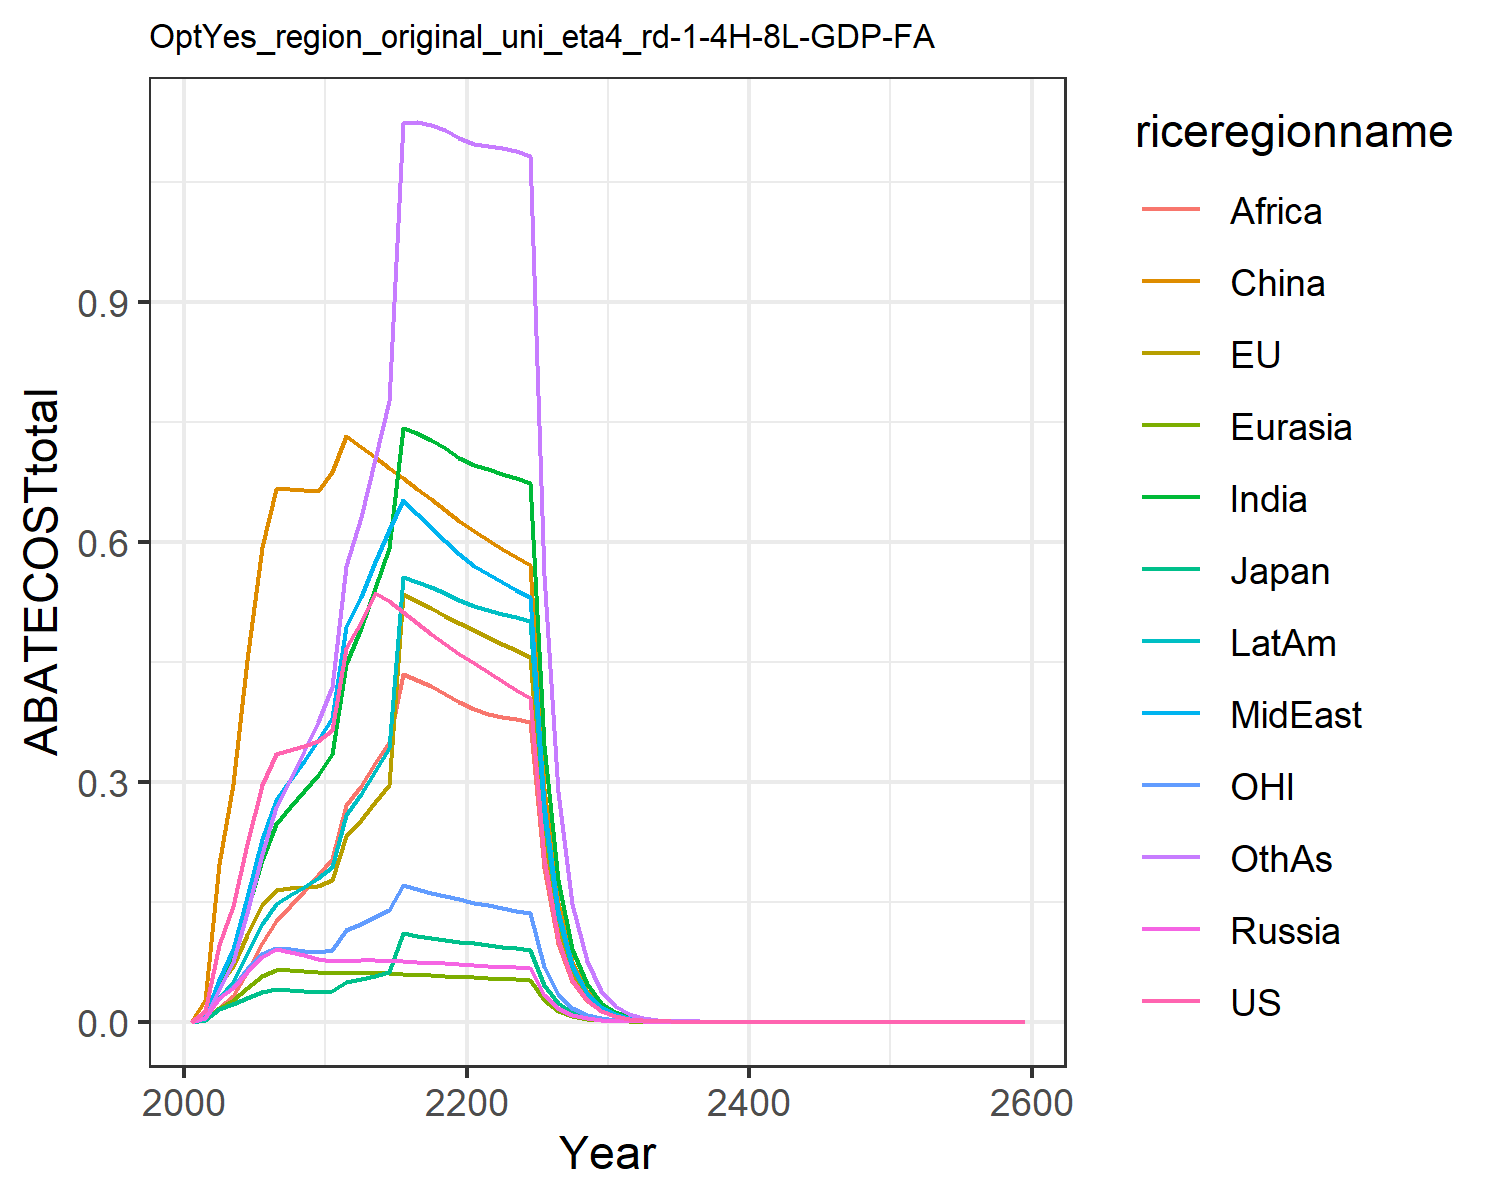

Data behind this chart, as committed beside it:
0.0, 0.0, 0.0, 0.0, 0.0, 0.0, 0.0, 0.0, 0.0, 0.0, 0.0, 0.0
0.01328, 0.006363, 0.002446, 0.004338, 0.002393, 0.02675, 0.005291, 0.006229, 0.001786, 0.003554, 0.004169, 0.004398
0.09606, 0.04637, 0.01609, 0.02975, 0.01769, 0.1975, 0.04561, 0.05276, 0.01696, 0.02952, 0.02971, 0.04012
0.1445, 0.07026, 0.02198, 0.04252, 0.02704, 0.2979, 0.07943, 0.09094, 0.03262, 0.05009, 0.04389, 0.07423
0.2219, 0.1085, 0.03002, 0.06263, 0.042, 0.4521, 0.1379, 0.1565, 0.06222, 0.0846, 0.06556, 0.1362
0.2963, 0.1455, 0.03748, 0.08141, 0.05671, 0.5942, 0.2024, 0.2279, 0.09809, 0.1219, 0.08477, 0.2099
0.3354, 0.1651, 0.04083, 0.09039, 0.065, 0.6663, 0.2475, 0.2779, 0.1265, 0.1476, 0.09277, 0.2682
0.3399, 0.167, 0.03977, 0.08769, 0.06499, 0.6663, 0.2682, 0.3017, 0.1443, 0.1585, 0.09083, 0.3027
0.3451, 0.1686, 0.03875, 0.08314, 0.06342, 0.6652, 0.2884, 0.3266, 0.1633, 0.1691, 0.08905, 0.3383
0.3513, 0.1701, 0.0378, 0.0787, 0.0617, 0.6632, 0.3083, 0.3527, 0.1835, 0.1795, 0.08746, 0.3751
0.365, 0.1777, 0.03857, 0.07655, 0.06087, 0.6872, 0.3349, 0.38, 0.2038, 0.194, 0.08929, 0.4182
0.4674, 0.2324, 0.04973, 0.07641, 0.06087, 0.732, 0.4477, 0.4934, 0.271, 0.2583, 0.1145, 0.5696
0.4997, 0.2523, 0.05347, 0.07679, 0.061, 0.7188, 0.492, 0.5315, 0.2951, 0.2845, 0.1221, 0.6311
0.5363, 0.2747, 0.05767, 0.07665, 0.0608, 0.706, 0.5427, 0.5745, 0.323, 0.3138, 0.1309, 0.7033
0.5261, 0.2963, 0.06165, 0.07621, 0.06036, 0.6931, 0.5924, 0.6147, 0.3498, 0.3423, 0.1392, 0.7758
0.512, 0.5351, 0.1104, 0.0756, 0.05977, 0.6801, 0.7423, 0.6519, 0.435, 0.5556, 0.1705, 1.125
0.4982, 0.526, 0.1077, 0.07486, 0.05906, 0.6668, 0.7358, 0.6355, 0.4278, 0.5501, 0.1658, 1.125
0.4849, 0.5168, 0.1051, 0.07405, 0.05825, 0.6533, 0.7273, 0.6186, 0.4195, 0.5434, 0.1613, 1.122
0.4723, 0.5076, 0.1026, 0.07318, 0.05737, 0.6398, 0.7171, 0.6015, 0.4102, 0.5356, 0.157, 1.115
0.4604, 0.4983, 0.1002, 0.07227, 0.05644, 0.6262, 0.7053, 0.5844, 0.4, 0.5269, 0.1529, 1.105
0.4487, 0.4894, 0.09787, 0.07126, 0.05557, 0.6137, 0.6963, 0.5703, 0.3915, 0.5199, 0.1491, 1.098
0.4371, 0.481, 0.09572, 0.07014, 0.05479, 0.6026, 0.6908, 0.5597, 0.3851, 0.5151, 0.1454, 1.096
0.4259, 0.4726, 0.09365, 0.06899, 0.05402, 0.5918, 0.6855, 0.5499, 0.3814, 0.5104, 0.142, 1.093
0.4153, 0.4644, 0.09167, 0.06782, 0.05324, 0.5814, 0.6799, 0.5405, 0.3781, 0.5056, 0.1387, 1.089
0.4051, 0.4564, 0.08976, 0.06666, 0.05246, 0.5711, 0.6738, 0.5313, 0.3748, 0.5006, 0.1355, 1.083
0.2052, 0.2327, 0.04562, 0.03399, 0.02681, 0.2911, 0.3462, 0.2709, 0.1927, 0.2569, 0.06874, 0.5584
0.104, 0.1187, 0.02321, 0.01732, 0.01369, 0.1483, 0.1777, 0.1381, 0.09891, 0.1317, 0.03491, 0.2874
0.05275, 0.06055, 0.01181, 0.008819, 0.006986, 0.07551, 0.09105, 0.07033, 0.05072, 0.06747, 0.01773, 0.1477
0.02674, 0.03085, 0.006002, 0.004489, 0.003563, 0.03843, 0.04661, 0.0358, 0.02598, 0.03453, 0.009002, 0.07578
0.01355, 0.01571, 0.00305, 0.002284, 0.001816, 0.01956, 0.02384, 0.01822, 0.01329, 0.01765, 0.004568, 0.03883
0.006852, 0.007978, 0.001546, 0.00116, 0.0009232, 0.009923, 0.01216, 0.009251, 0.006781, 0.008999, 0.002313, 0.01984
0.003458, 0.004038, 0.0007815, 0.0005872, 0.0004681, 0.005019, 0.006184, 0.004686, 0.00345, 0.004573, 0.001168, 0.01011
0.001744, 0.002041, 0.0003945, 0.0002971, 0.0002371, 0.002536, 0.003141, 0.002372, 0.001752, 0.002321, 0.0005891, 0.005142
0.0008796, 0.001032, 0.0001992, 0.0001502, 0.00012, 0.001281, 0.001594, 0.0012, 0.0008893, 0.001177, 0.000297, 0.002612
0.0004434, 0.000521, 0.0001005, 7.590564524313976e-5, 6.071655407954179e-5, 0.0006465, 0.0008081, 0.0006065, 0.0004509, 0.0005962, 0.0001498, 0.001326
0.0002235, 0.0002632, 5.070304999302715e-5, 3.834863691761675e-5, 3.070360224665096e-5, 0.0003263, 0.0004095, 0.0003065, 0.0002285, 0.0003019, 7.548951951212838e-5, 0.0006725
0.0001127, 0.0001329, 2.5573013039094348e-5, 1.9369345157288005e-5, 1.5521035790305025e-5, 0.0001646, 0.0002074, 0.0001549, 0.0001157, 0.0001528, 3.8049454233161895e-5, 0.0003409
5.6796165719906266e-5, 6.70687013140279e-5, 1.290104871766937e-5, 9.781082602200946e-6, 7.84373229721714e-6, 8.302029371511186e-5, 0.000105, 7.823567865864785e-5, 5.8559069932435195e-5, 7.729461592475344e-5, 1.9177249858729585e-5, 0.0001727
2.862874067564565e-5, 3.3843477243743054e-5, 6.5061390339685965e-6, 4.9383116358943946e-6, 3.9628859989278586e-6, 4.186743303647462e-5, 5.310532193124337e-5, 3.9509811799102655e-5, 2.962544602163522e-5, 3.908946853208489e-5, 9.665124205344546e-6, 8.74170649637836e-5
1.4430552846530026e-5, 1.707856265686635e-5, 3.2815607236395645e-6, 2.492867308973917e-6, 2.001704026525554e-6, 2.1110648171636206e-5, 2.685864590112893e-5, 1.994886528464544e-5, 1.4981558148942176e-5, 1.9761818651047098e-5, 4.870972715745876e-6, 4.4235598617302374e-5
7.273814027232065e-6, 8.611871371792554e-6, 1.6540219251544541e-6, 1.2582199486859464e-6, 1.0108766308334686e-6, 1.0643078946976584e-5, 1.35794189137933e-5, 1.0070559698499524e-5, 7.573361210793603e-6, 9.9877034324203e-6, 2.454784248492298e-6, 2.2374871868209742e-5
3.666403352160797e-6, 4.3467879492948274e-6, 8.345594697062326e-7, 6.349756828258367e-7, 5.10405672674321e-7, 5.365120844668851e-6, 6.863476302070468e-6, 5.0829862965783555e-6, 3.827154155368476e-6, 5.04648396751318e-6, 1.2370910175220727e-6, 1.1313074477023278e-5
1.8480644726148667e-6, 2.1924724469272838e-6, 4.208192483722237e-7, 3.204101461455937e-7, 2.57667579674879e-7, 2.7042285456991516e-6, 3.468056424125458e-6, 2.5651984721507596e-6, 1.933450409320527e-6, 2.5492245081623987e-6, 6.234211255135487e-7, 5.718058775602407e-6
9.315210850646488e-7, 1.1057527379418217e-6, 2.1218608581594036e-7, 1.6166236392798706e-7, 1.3005828826514577e-7, 1.3628982871645293e-6, 1.7519391299045485e-6, 1.2943917440344162e-6, 9.765008121963275e-7, 1.2874588044757966e-6, 3.141618897926381e-7, 2.889210446799856e-6
4.695337065038924e-7, 5.576272100976366e-7, 1.069849378155654e-7, 8.155853605731301e-8, 6.563818169560536e-8, 6.868211664174112e-7, 8.848166321851331e-7, 6.530683173094874e-7, 4.930671361154789e-7, 6.500903919232582e-7, 1.5831354112217182e-7, 1.4594376347827193e-6
2.3666781008956938e-7, 2.811871024041471e-7, 5.3940388285638154e-8, 4.11425915389121e-8, 3.3122335519692606e-8, 3.460888880968305e-7, 4.4678486594282274e-7, 3.294613437071e-7, 2.4891073318884693e-7, 3.281991600528224e-7, 7.977661081837768e-8, 7.370205522924205e-7
1.1929157831413232e-7, 1.4178015348574369e-7, 2.7195204134464877e-8, 2.0752915014055125e-8, 1.6712305383892175e-8, 1.7438078664683152e-7, 2.2556053025422686e-7, 1.6619106179200706e-7, 1.2563034065515305e-7, 1.656654142323002e-7, 4.0200031853646e-8, 3.721106177475321e-7
6.012823063143652e-8, 7.148367917974494e-8, 1.3710662263108838e-8, 1.0467307801389314e-8, 8.431549267013544e-9, 8.785763783443931e-8, 1.1385574901638597e-7, 8.382473030502785e-8, 6.33967678475966e-8, 8.361102387290571e-8, 2.0256799304360636e-8, 1.8783330259950744e-7
3.030714421027457e-8, 3.603896410453534e-8, 6.912152992514756e-9, 5.2791280144987224e-9, 4.253419119975836e-9, 4.426219735669486e-8, 5.746203510400548e-8, 4.2276746252273736e-8, 3.198665809996343e-8, 4.219281808875552e-8, 1.020725977139042e-8, 9.479597842851407e-8
1.5275994492717936e-8, 1.816828573307085e-8, 3.484640020835997e-9, 2.6623388048659807e-9, 2.1455198108656855e-9, 2.2297766957303866e-8, 2.8996629642293317e-8, 2.132058316942782e-8, 1.613639680934728e-8, 2.1289342193833997e-8, 5.143298299167466e-9, 4.7833469963556176e-8
7.699664800344532e-9, 9.158702336648305e-9, 1.7566812620840108e-9, 1.3425818175995923e-9, 1.0821659164463841e-9, 1.1232253610622523e-8, 1.4630535089857337e-8, 1.075146581634534e-8, 8.139286216651379e-9, 1.0740872637969078e-8, 2.591604589198329e-9, 2.413268348049624e-8
3.880895758177458e-9, 4.616726822143501e-9, 8.855625231187864e-10, 6.770124765511646e-10, 5.457895849933093e-10, 5.657851259477567e-9, 7.381153015863999e-9, 5.421382099852347e-9, 4.105004648828734e-9, 5.418448287795e-9, 1.305841651971707e-9, 1.2173557586876541e-8
1.9560951396088736e-9, 2.3271071288122006e-9, 4.464135670746507e-10, 3.413760268560256e-10, 2.752513853627126e-10, 2.8498174036280497e-9, 3.723438292522402e-9, 2.7335593824623537e-9, 2.070110576138629e-9, 2.733205862563926e-9, 6.579718298899906e-10, 6.140070642885038e-9
9.859294256477634e-10, 1.1729570497468816e-9, 2.2503396320670888e-10, 1.721280258456668e-10, 1.3880630803904876e-10, 1.4353739015994608e-9, 1.8781239980500104e-9, 1.3782415997380349e-9, 1.0438317191570355e-9, 1.3785909343690149e-9, 3.3152733020668146e-10, 3.0965521749908616e-9
4.969349878632191e-10, 5.91197790588947e-10, 1.1343625101087572e-10, 8.678686471606073e-11, 6.999493541082785e-11, 7.2293129923339e-10, 9.472580455459694e-10, 6.948683441075953e-10, 5.262941574516389e-10, 6.95292315920993e-10, 1.6704245325639821e-10, 1.5614832662086325e-9
2.504674293952062e-10, 2.9796808453388906e-10, 5.718067956201291e-11, 4.3756414497426694e-11, 3.529424076093331e-11, 3.640946626430656e-10, 4.777269122019615e-10, 3.5031749860351803e-10, 2.6533307192941727e-10, 3.506479770939154e-10, 8.416472205890793e-11, 7.87325692795087e-10
1.2624114665788554e-10, 1.5017378492371191e-10, 2.8823114635812192e-11, 2.206053866255244e-11, 1.779601551302749e-11, 1.8336570209430704e-10, 2.409137405100163e-10, 1.7660577367620677e-10, 1.3375878209215427e-10, 1.768275047698337e-10, 4.2406189507401586e-11, 3.9694790633415287e-10
6.362805534365207e-11, 7.568451006271525e-11, 1.4528711970210856e-11, 1.1121884255811165e-11, 8.972740897105383e-12, 9.234417382280823e-11, 1.2148333002698625e-10, 8.902935051630245e-11, 6.742551859574952e-11, 8.916723350672893e-11, 2.136606417050315e-11, 2.0011427992371413e-10
3.206966919821241e-11, 3.814251727739141e-11, 7.323325722956681e-12, 5.6069877743290895e-12, 4.523894324409213e-12, 4.650391174803366e-11, 6.125585209317567e-11, 4.48795086947199e-11, 3.398599962496628e-11, 4.496141265955609e-11, 1.0765051652085033e-11, 1.0087678956534956e-10
1.6163614598278965e-11, 1.9222153968575957e-11, 3.691348169507912e-12, 2.826642155824739e-12, 2.280794500631856e-12, 2.3418493781965965e-11, 3.088563574317055e-11, 2.262303038676569e-11, 1.712978829180147e-11, 2.2670221555166875e-11, 5.423806607240579e-12, 5.0848232319489495e-11
